Labelled photos from "testgit", an image-classification folder in vmohana/testgit. The possible labels are: centred, hexagonal, noise, oblique, rectangular, square.

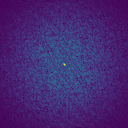
Label: noise

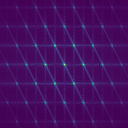
Label: hexagonal

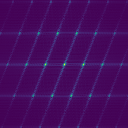
Label: centred

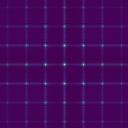
Label: square

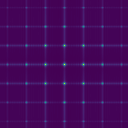
Label: rectangular

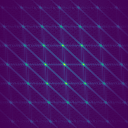
Label: oblique
